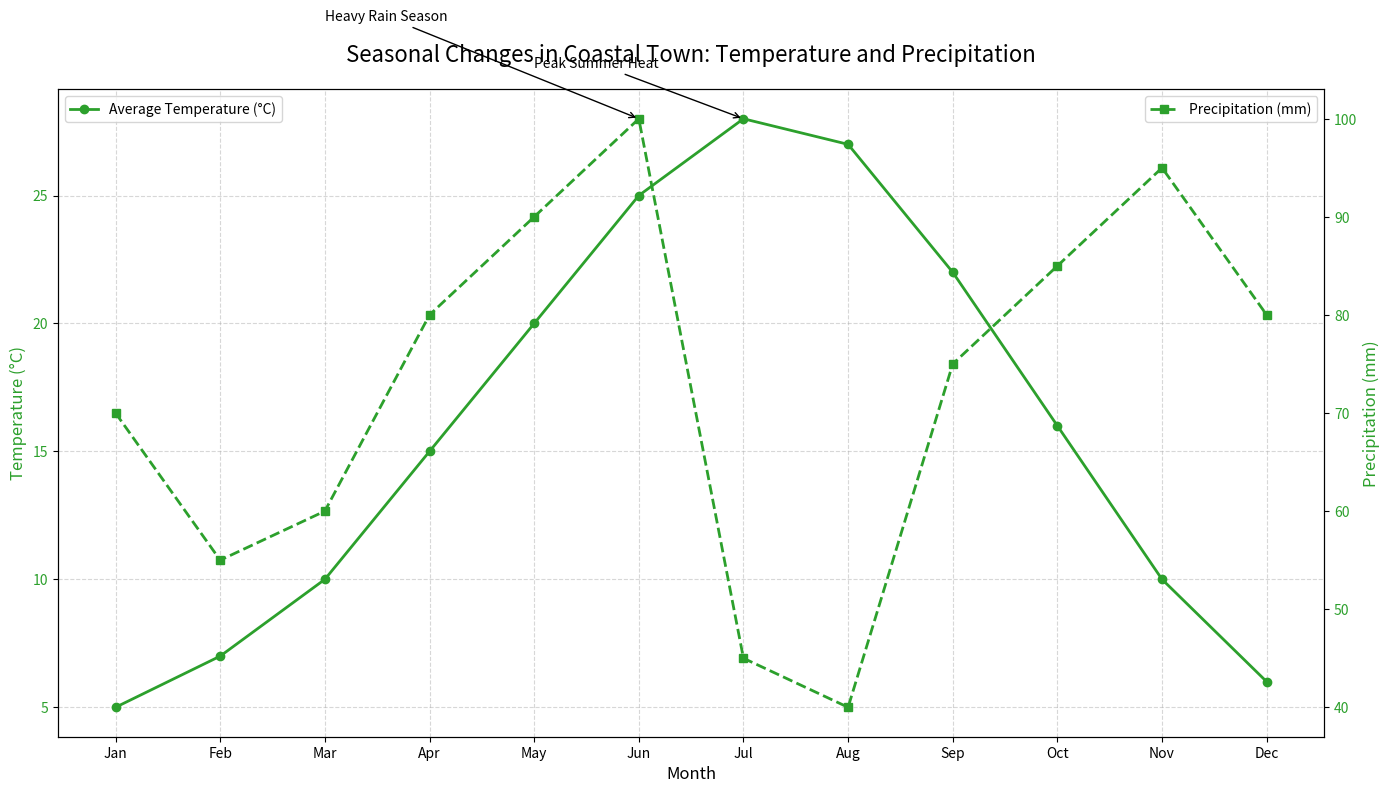

Write the Python code that produced this figure.
import matplotlib.pyplot as plt
import numpy as np

months = np.array(['Jan', 'Feb', 'Mar', 'Apr', 'May', 'Jun', 'Jul', 'Aug', 'Sep', 'Oct', 'Nov', 'Dec'])
avg_temps = np.array([5, 7, 10, 15, 20, 25, 28, 27, 22, 16, 10, 6])
precipitation = np.array([70, 55, 60, 80, 90, 100, 45, 40, 75, 85, 95, 80])

fig, ax1 = plt.subplots(figsize=(14, 8))

# Use a single color for both data sets
color = 'tab:green'

ax1.plot(months, avg_temps, color=color, marker='o', linestyle='-', linewidth=2, label='Average Temperature (°C)')
ax1.set_title('Seasonal Changes in Coastal Town: Temperature and Precipitation', fontsize=16, pad=20)
ax1.set_xlabel('Month', fontsize=12)
ax1.set_ylabel('Temperature (°C)', fontsize=12, color=color)
ax1.tick_params(axis='y', labelcolor=color)

ax2 = ax1.twinx()
ax2.plot(months, precipitation, color=color, marker='s', linestyle='--', linewidth=2, label='Precipitation (mm)')
ax2.set_ylabel('Precipitation (mm)', fontsize=12, color=color)
ax2.tick_params(axis='y', labelcolor=color)

ax1.legend(loc='upper left')
ax2.legend(loc='upper right')
ax1.grid(True, linestyle='--', alpha=0.5)

ax1.annotate('Peak Summer Heat', xy=('Jul', 28), xytext=('May', 30),
             arrowprops=dict(facecolor='black', arrowstyle='->'), fontsize=10)
ax2.annotate('Heavy Rain Season', xy=('Jun', 100), xytext=('Mar', 110),
             arrowprops=dict(facecolor='black', arrowstyle='->'), fontsize=10)

plt.tight_layout()
plt.show()
